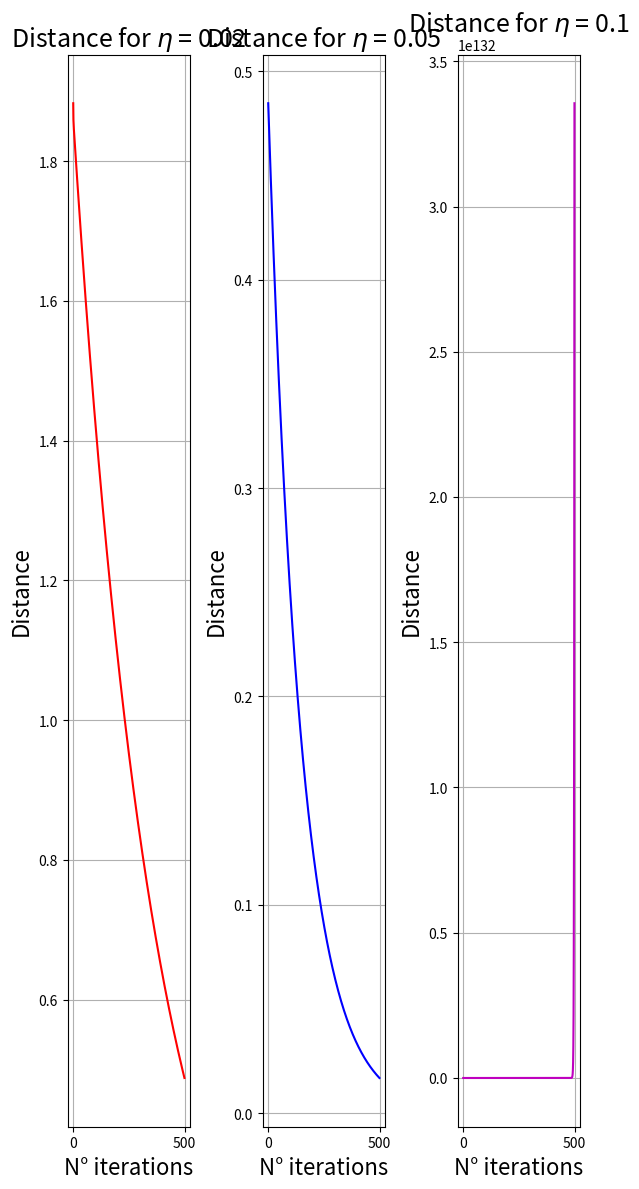

This chart was generated by the following Python code:
# =============================================== #
# ========= Importing Useful Libraries ========= #
# =============================================== #
import numpy as np
import matplotlib.pyplot as plt
import math

def compute_distance(x1, y1, x2, y2):
    
    dist = math.sqrt((x1-x2)**2 + (y1 -y2)**2)
    return dist


def compute_gradient(w1, w2):
    '''
    Function to compute the gradient of R(w1, w2)
    '''
    dR_dw1 = 26 * w1 - 10 * w2 + 4
    dR_dw2 = -10 * w1 + 4 * w2 - 2
    return np.array([dR_dw1, dR_dw2])


def gradient_descend(weights, f,df, eta):
    '''
    Function to implement one step of gradient descend
    :param weights: list of weights
    :param f: function of the weights
    '''
    # initialize list containing the updated weights
    updated_weights = []
    for i in range(len(df)):
        updated_w = weights[i] - eta * df[i]
        updated_weights.append(updated_w)
    
    
    return updated_weights



# ================================ #
# ========= Point (1b) ========= #
# ================================ #

# ========= Implement Gradient Descend ========= #
# randomly initialize weights

w1 = np.random.randint(1,2)
w2 = np.random.randint(1,2)
R = 13 * w1**2 - 10 * w1 * w2 + 4 * w1 + 2 * w2**2 - 2 * w2 + 1
dR = [26*w1 - 10 + 4, -10*w1 + 4*w2 -2]
dR = np.asarray(dR)


etas = [0.02, 0.05, 0.1]
iterations = 500
w1_true = 1
w2_true = 3
distances = {} # initialize dictionary to store all distances for each iteration for each eta

w1_upd = w1
w2_upd = w2
for eta in etas:
    distances[eta] = []
    for it in range(iterations):
        # update gradient
        dR = compute_gradient(w1_upd, w2_upd)

        # step of gradient descend
        weights = gradient_descend([w1_upd, w2_upd], R, dR, eta)
        w1_upd = weights[0]
        w2_upd = weights[1]
        
        dist = compute_distance(w1_true, w2_true, w1_upd, w2_upd)
        distances[eta].append(dist)  
        print('=' * 20)
        print(f'Iteration {it+1}, eta={eta}')
        print(f'Distance: {dist}')
        print(f'w1 and w2: {w1_upd}, {w2_upd}')
   

# ========= Plot Results ========= #
colors = ['r', 'b', 'm']
_, axes= plt.subplots(nrows = 1, ncols = len(etas), figsize = (6, 12))
for ax, eta, color in zip(axes.ravel(), etas, colors):
    ax.plot([dist for dist in distances[eta]], linewidth = 1.5, color = color)
    ax.set_xlabel('N° iterations', fontsize = 16)
    ax.set_ylabel('Distance', fontsize = 16)
    ax.set_title(f'Distance for $\eta$ = {eta}', fontsize = 18)
    ax.grid(True)

plt.tight_layout()
plt.show()

